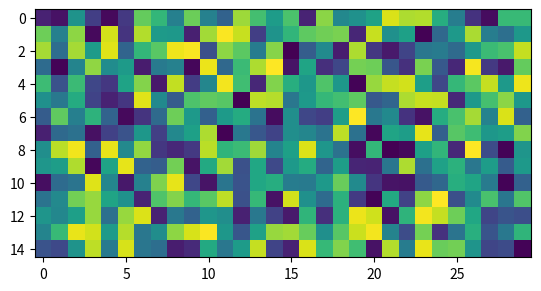

This chart was generated by the following Python code:
import numpy as np
import matplotlib.pyplot as plt


m = np.zeros((8, 8))
m[0::2, 1::2] = 1
m[1::2, 0::2] = 1

print(m)

m = np.pad(m, 2, constant_values=2)


print("\n")
print(m)


m = np.random.uniform(size=(15,30))

plt.imshow(m)
